Run: headless pygame with SDL's dummy video driver; simulated clock (each Clock.tick advances the game by its frame time, no real sleeping); random seed 0; keys injected as events and as key.get_pressed() state; no mouse input.
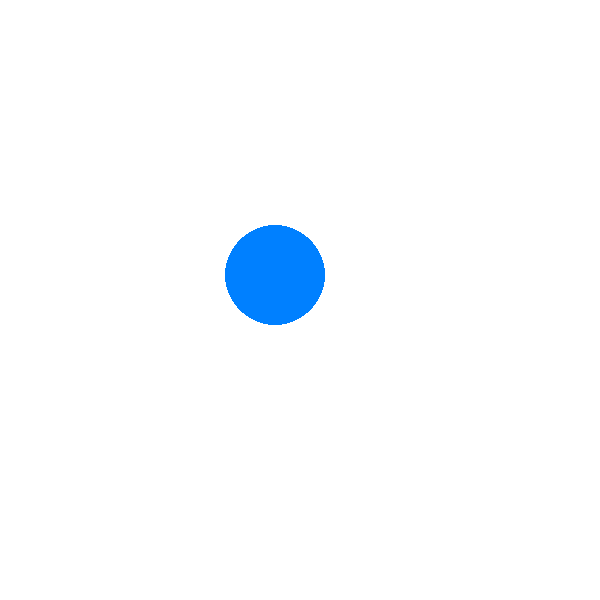
Frame 1 of 4 · flips 1–60 · no input
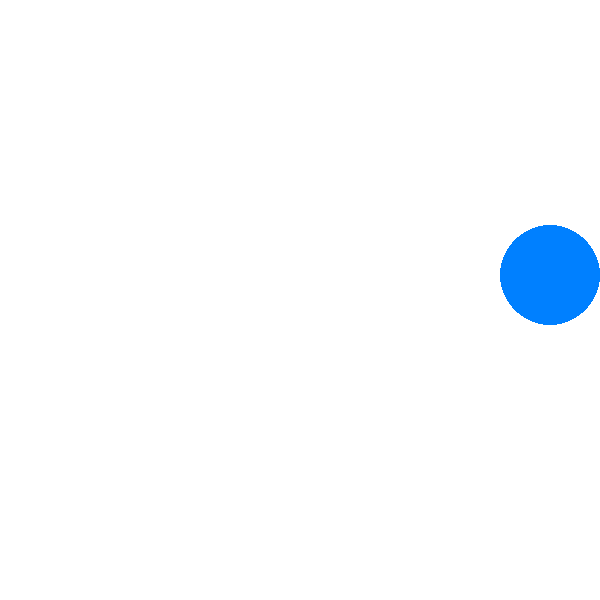
Frame 2 of 4 · flips 61–180 · tapped SPACE, RETURN · held RIGHT (→), D
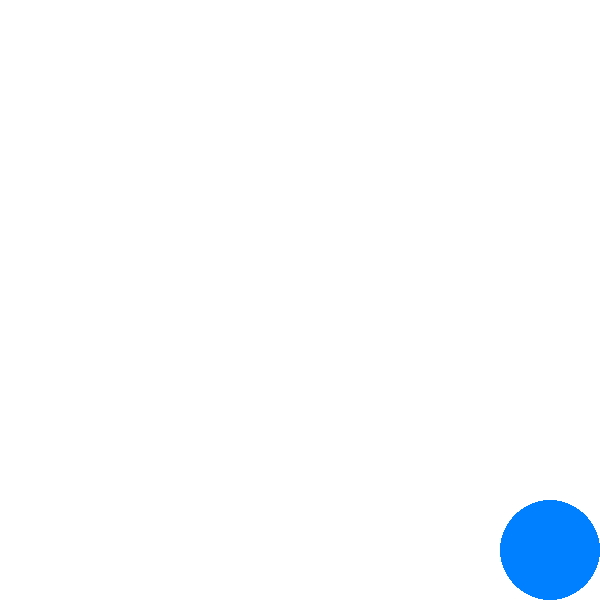
Frame 3 of 4 · flips 181–300 · held DOWN (↓), S
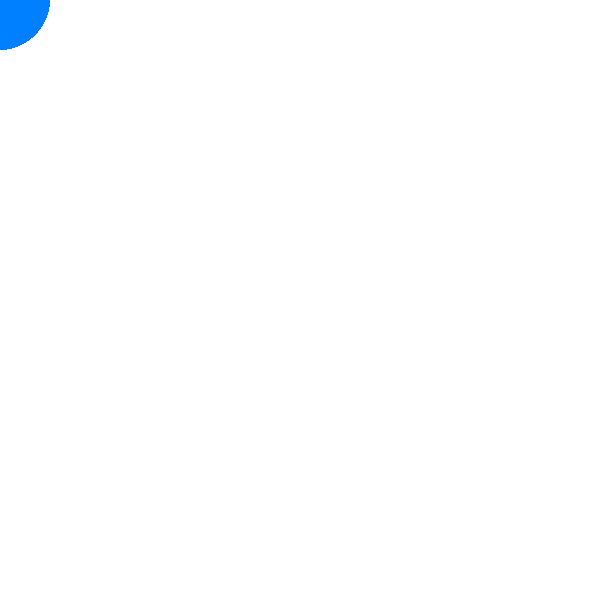
Frame 4 of 4 · flips 301–420 · held LEFT (←), A, UP (↑), W

The pygame program that drew these frames:

"""

Moving Square

All this game does is move a square around the screen using the arrow keys.
The square is constrained to the screen, so it can't go off the edges. 

"""
import pygame

# Initialize Pygame
pygame.init()

# Constants
SCREEN_WIDTH, SCREEN_HEIGHT = 600, 600
SQUARE_SIZE = 50
SQUARE_COLOR = (0, 128, 255) # Red-Green-Blue color in the range 0-255
BACKGROUND_COLOR = (255, 255, 255) # White
SQUARE_SPEED = 5
FPS = 60

# Initialize the screen
screen = pygame.display.set_mode((SCREEN_WIDTH, SCREEN_HEIGHT))
pygame.display.set_caption("Move the Square")

# Clock to control the frame rate
clock = pygame.time.Clock()

# Main function
def main():
    # Initial position of the square
    square_x = SCREEN_WIDTH // 2 - SQUARE_SIZE // 2
    square_y = SCREEN_HEIGHT // 2 - SQUARE_SIZE // 2
    
    running = True
    
    while running:
        

        # Event handling
        for event in pygame.event.get():
            
            # Check for clicking the close button
            if event.type == pygame.QUIT:
                running = False
        
        # Get the keys pressed. Gtes an array of all the keys
        # with a boolean value of whether they are pressed or not
        keys = pygame.key.get_pressed()

        # Move the square based on arrow keys
        if keys[pygame.K_a]:
            square_x -= SQUARE_SPEED
        if keys[pygame.K_d]:
            square_x += SQUARE_SPEED
        if keys[pygame.K_w]:
            square_y -= SQUARE_SPEED
        if keys[pygame.K_s]:
            square_y += SQUARE_SPEED

        # Prevent the square from going off the screen
        square_x = max(0, min(SCREEN_WIDTH - SQUARE_SIZE, square_x))
        square_y = max(0, min(SCREEN_HEIGHT - SQUARE_SIZE, square_y))

        # This will clear the screen by filling it 
        # with the background color. If we didn't do this, 
        # the square would leave a trail behind it.
        screen.fill(BACKGROUND_COLOR)

        # Draw the square
        pygame.draw.circle(screen, SQUARE_COLOR, (square_x, square_y), SQUARE_SIZE)

        # Update the display. Imagine that the screen is two different whiteboards. One
        # whiteboard is currently visible to the player, and the other whiteboard is being
        # drawn on. When you call pygame.display.flip(), it's like taking the whiteboard
        # that was being drawn on and showing it to the player, while taking the whiteboard
        # that was visible to the player and giving it to the artist to draw on. This makes
        # it so that the player never sees the drawing process, only the final result.
        pygame.display.flip()

        # Cap the frame rate. This makes the game run at a consistent speed on all computers.
        clock.tick(FPS)

    # Quit Pygame
    pygame.quit()

if __name__ == "__main__":
    main()
